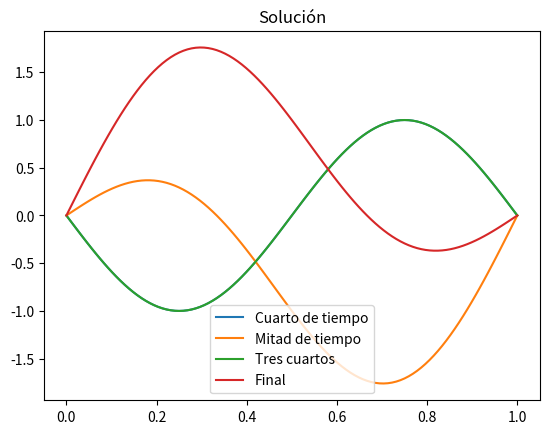
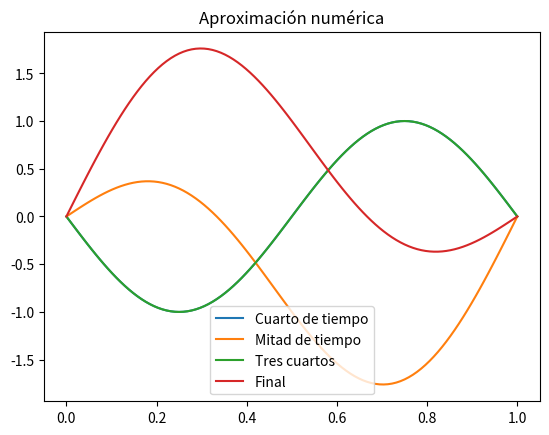
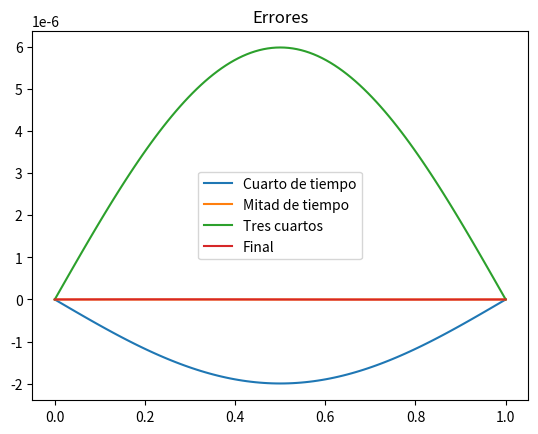

The script that saved these images, in order:
import numpy as np
import matplotlib.pyplot as plt
# from matplotlib import cm

# f: funcion, g: f' (derivada segunda), n: cantidad de x, m: cantidad de t, cte: c
def ec_onda(f, g, t_0, t_f, x_0, x_f, n, m, cte):

    # Discretización
    delta_t = (t_f - t_0)/(m-1)
    delta_x = (x_f - x_0)/(n-1)

    # Constantes
    r = (cte * delta_t) / delta_x
    if r > 1:
        print('r es mayor a 1, no va a converger :(')
        return -1

    # Todos los x y t
    t = np.linspace(t_0, t_f, m)
    x = np.linspace(x_0, x_f, n)
    # Matriz con las aproximaciones
    u = np.zeros((n, m))    # u(x,t)

    # Determino condiciones inciales -> los bordes quedan definidos implicitamente porque son 0
    u[1:-1, 0] = f(x[1:-1])    # u(x,0)
    aprox_f2 = (f(x[2:])-2*f(x[1:-1])+f(x[0:-2]))/delta_x**2
    u[1:-1, 1] = f(x[1:-1]) + g(x[1:-1]) * delta_t + aprox_f2 * cte**2 * delta_t**2/2  # u(x,1)

    for j in range(2, m):   # recorro hasta mi ultimo valor de t
        u[1:-1, j] = 2 * (1 - r ** 2) * u[1:-1, j-1] + r ** 2 * (u[2:, j-1] + u[:-2, j-1]) - u[1:-1, j-2]

    return x, t, u

def test():
    f = lambda x: np.sin(np.pi*x) + np.sin(2*np.pi*x)
    g = lambda x: np.zeros(x.size)

    x_0 = 0
    x_f = 1
    t_0 = 0
    t_f = 1
    c = 2
    n = 109
    m = 221
    x, t, u = ec_onda(f, g, t_0, t_f, x_0, x_f, n, m, c)

    #Analitica
    ua = np.zeros(u.shape)
    for k in range(x.shape[0]):
        ua[k, :] = np.sin(np.pi*x[k]) * np.cos(2*np.pi*t) + np.sin(2*np.pi*x[k]) * np.cos(4*np.pi*t)
    print(np.max(np.abs(u-ua)))

    j1 = int(m / 4)
    j2 = int(m / 2)
    j3 = int(3 * m / 4)
    j4 = int(m - 1)
    fig, ax = plt.subplots()
    ax.plot(x, ua[:, j1], label='Cuarto de tiempo')
    ax.plot(x, ua[:, j2], label='Mitad de tiempo')
    ax.plot(x, ua[:, j3], label='Tres cuartos')
    ax.plot(x, ua[:, j4], label='Final')
    ax.legend()
    ax.set_title('Solución')
    fig, ax = plt.subplots()
    ax.plot(x, u[:, j1], label='Cuarto de tiempo')
    ax.plot(x, u[:, j2], label='Mitad de tiempo')
    ax.plot(x, u[:, j3], label='Tres cuartos')
    ax.plot(x, u[:, j4], label='Final')
    ax.legend()
    ax.set_title('Aproximación numérica')

    fig, ax = plt.subplots()
    ax.plot(x, ua[:, j1] - u[:, j1], label='Cuarto de tiempo')
    ax.plot(x, ua[:, j2] - u[:, j2], label='Mitad de tiempo')
    ax.plot(x, ua[:, j3] - u[:, j3], label='Tres cuartos')
    ax.plot(x, ua[:, j4] - u[:, j4], label='Final')
    ax.legend()
    ax.set_title('Errores')

    plt.show()



test()
